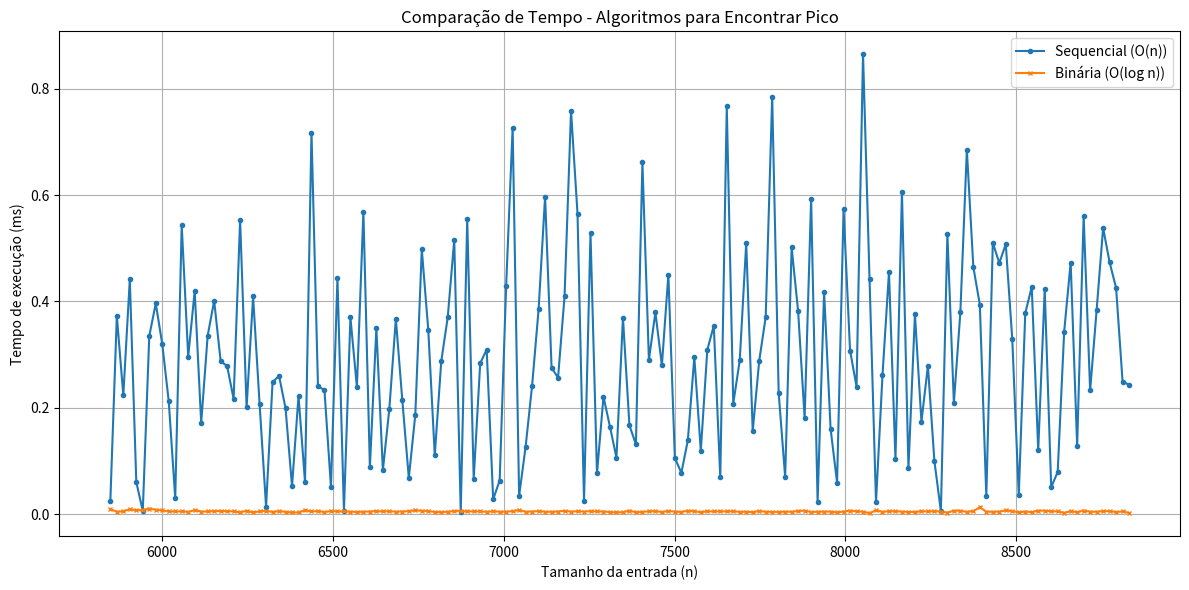

Write the Python code that produced this figure.
import random
import time
import matplotlib.pyplot as plt

vetores_unimodais = []
valores_pico = []
tamanhos_entrada = []

tempos_sequencial = []
tempos_binaria = []

def gerar_vetor_unimodal(n, minimo=1, maximo=None):
    if maximo is None:
        maximo = 2 * n

    valores = random.sample(range(minimo, maximo), n)
    valores.sort()

    indice_pico = random.randint(1, n - 2)
    crescente = valores[:indice_pico + 1]
    decrescente = valores[indice_pico + 1:]
    decrescente.reverse()

    vetor = crescente + decrescente
    return vetor, vetor[indice_pico + 1]

def encontrar_pico_sequencial(vetor):
    for i in range(1, len(vetor) - 1):
        if vetor[i - 1] < vetor[i] > vetor[i + 1]:
            return vetor[i]
    return None

def encontrar_pico_binaria(vetor):
    esquerda = 0
    direita = len(vetor) - 1

    while esquerda <= direita:
        meio = (esquerda + direita) // 2
        if 0 < meio < len(vetor) - 1:
            if vetor[meio - 1] < vetor[meio] > vetor[meio + 1]:
                return vetor[meio]
            elif vetor[meio] < vetor[meio + 1]:
                esquerda = meio + 1
            else:
                direita = meio - 1
        else:
            break
    return vetor[meio]

def gerar_todos_os_vetores():
    global vetores_unimodais, valores_pico, tamanhos_entrada

    m = random.randint(10, 20)
    max_k = (10000 - 10) // m + 1
    k = random.randint(100, min(200, max_k))

    print(f"Espaçamento fixo (m): {m}")
    print(f"Quantidade de tamanhos distintos (k): {k}")
    vetor1 = random.randint(10, 6000)

    tamanhos = [vetor1 + i * m for i in range(k)]
    tamanhos_entrada.extend(tamanhos)

    print("Exemplos de tamanhos de entrada gerados:", tamanhos_entrada[:5], "...")

    for n in tamanhos_entrada:
        vetor, pico = gerar_vetor_unimodal(n)
        vetores_unimodais.append(vetor)
        valores_pico.append(pico)

def medir_tempos():
    erros = 0
    for i, vetor in enumerate(vetores_unimodais):
        
        inicio_seq = time.perf_counter()
        pico_seq = encontrar_pico_sequencial(vetor)
        fim_seq = time.perf_counter()
        tempo_seq_ms = (fim_seq - inicio_seq) * 1000
        tempos_sequencial.append(tempo_seq_ms)

        inicio_bin = time.perf_counter()
        pico_bin = encontrar_pico_binaria(vetor)
        fim_bin = time.perf_counter()
        tempo_bin_ms = (fim_bin - inicio_bin) * 1000
        tempos_binaria.append(tempo_bin_ms)

        if not (
            0 < vetor.index(pico_seq) < len(vetor) - 1 and
            vetor[vetor.index(pico_seq) - 1] < pico_seq > vetor[vetor.index(pico_seq) + 1]
        ):
            erros += 1
        if not (
            0 < vetor.index(pico_bin) < len(vetor) - 1 and
            vetor[vetor.index(pico_bin) - 1] < pico_bin > vetor[vetor.index(pico_bin) + 1]
        ):
            erros += 1

    if erros > 0:
        print(f"{erros} erros encontrados na verificação dos picos.")
    else:
        print("Todos os picos foram encontrados corretamente.")

def grafico():
    plt.figure(figsize=(12, 6))
    plt.plot(tamanhos_entrada, tempos_sequencial, label="Sequencial (O(n))", marker='o', markersize=3)
    plt.plot(tamanhos_entrada, tempos_binaria, label="Binária (O(log n))", marker='x', markersize=3)
    plt.xlabel("Tamanho da entrada (n)")
    plt.ylabel("Tempo de execução (ms)")
    plt.title("Comparação de Tempo - Algoritmos para Encontrar Pico")
    plt.legend()
    plt.grid(True)
    plt.tight_layout()
    plt.show()

    # PLOTAR EM DOIS GRAFICOS
    # def grafico():
    # plt.figure(figsize=(10, 6))
    # plt.plot(tamanhos_entrada, tempos_sequencial, label="Sequencial (O(n))", marker='o', markersize=3, color='blue')
    # plt.xlabel("Tamanho da entrada (n)")
    # plt.ylabel("Tempo de execução (ms)")
    # plt.title("Tempo de Execução da Busca Sequencial para Encontrar Pico")
    # plt.legend()
    # plt.grid(True)
    # plt.tight_layout()
    # plt.show() 

    # plt.figure(figsize=(10, 6))
    # plt.plot(tamanhos_entrada, tempos_binaria, label="Binária (O(log n))", marker='x', markersize=3, color='red')
    # plt.xlabel("Tamanho da entrada (n)")
    # plt.ylabel("Tempo de execução (ms)")
    # plt.title("Tempo de Execução da Busca Binária para Encontrar Pico")
    # plt.legend()
    # plt.grid(True)
    # plt.tight_layout()
    # plt.show()

if __name__ == "__main__":
    gerar_todos_os_vetores()
    medir_tempos()
    grafico()
 # type: ignore